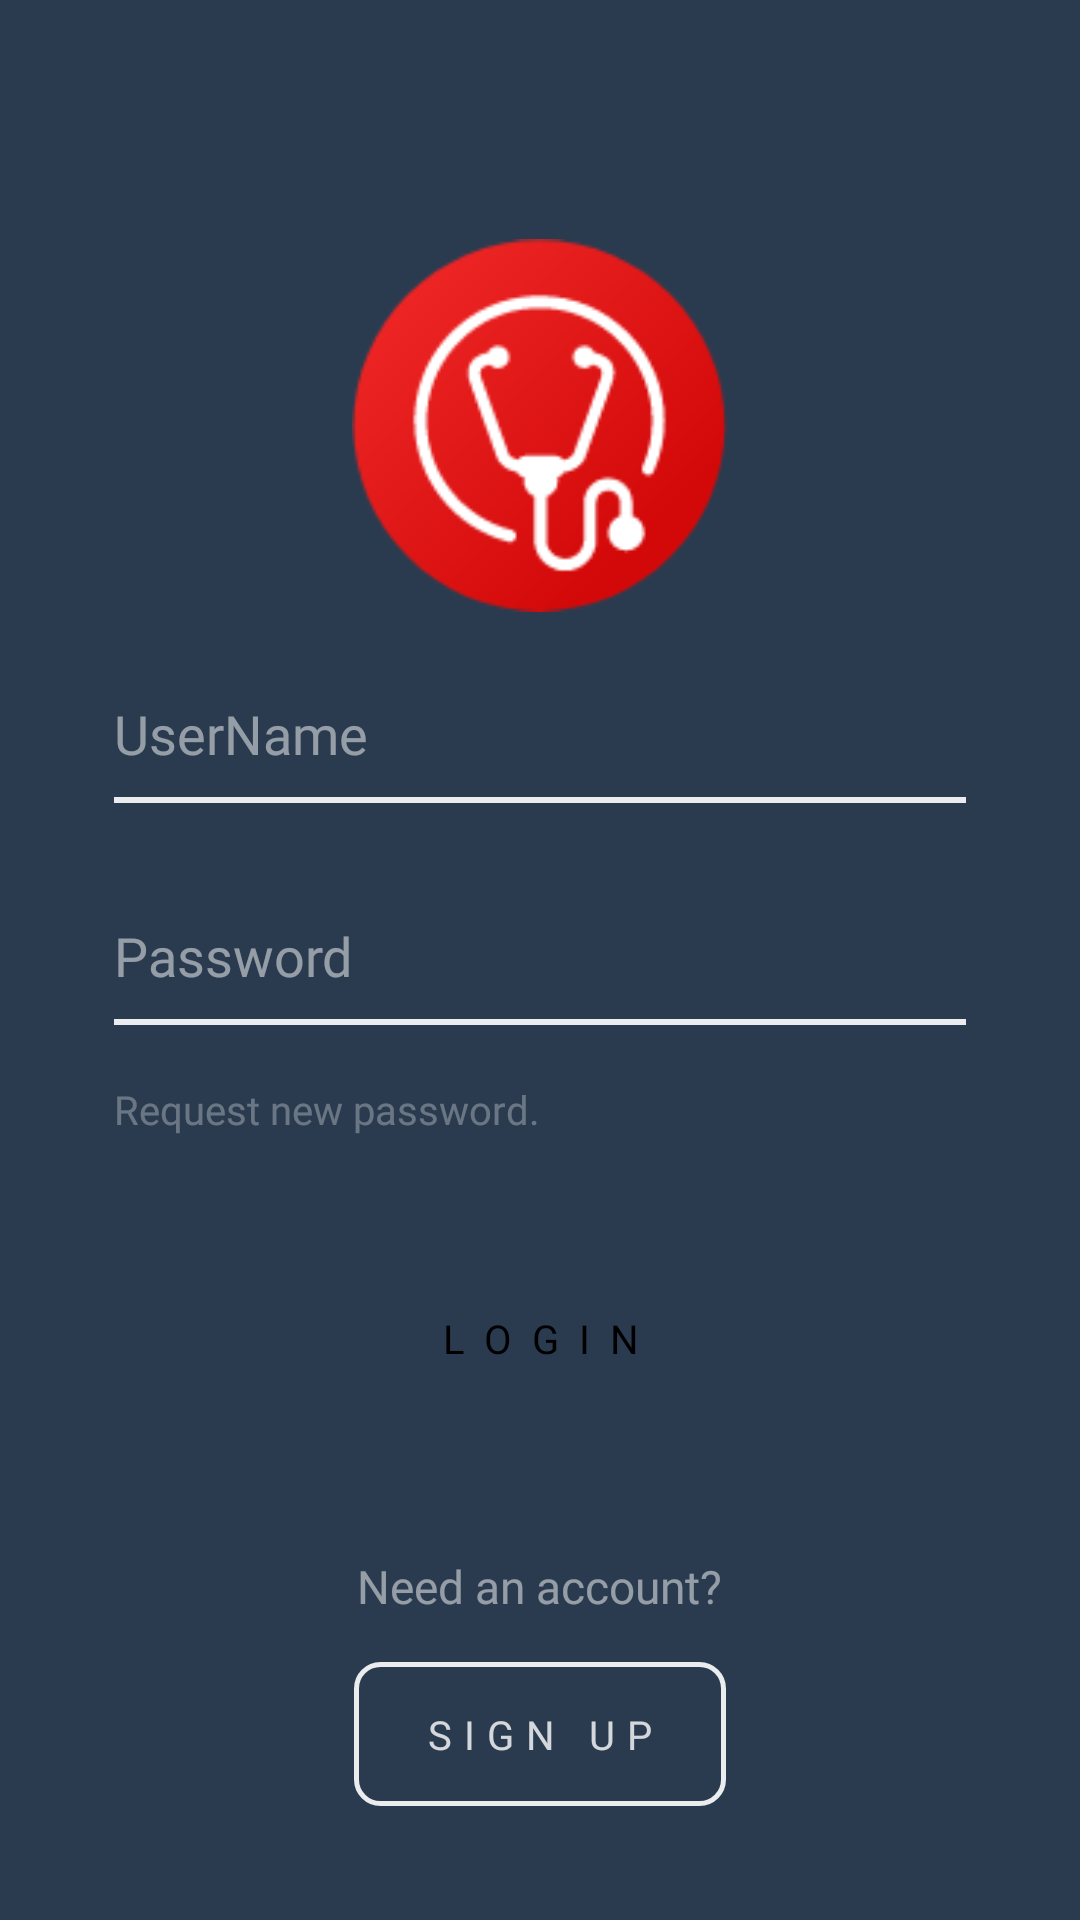

The Android layout XML behind this screen, and the referenced resources:
<!-- AndroidManifest.xml: application theme AppTheme -->
<!-- res/layout/activity_login.xml -->
<?xml version="1.0" encoding="utf-8"?>
<layout  xmlns:android="http://schemas.android.com/apk/res/android"
    xmlns:app="http://schemas.android.com/apk/res-auto"
    xmlns:tools="http://schemas.android.com/tools">
    <data>
        <variable
            name="viewmodel"
            type="com.app.medicalapp.activity.auth.login.LoginViewmodel" />
    </data>
<RelativeLayout
    android:layout_width="match_parent"
    android:layout_height="match_parent"
    android:orientation="vertical"
    android:background="@color/backgroundColor"
    >


    <ScrollView
        android:layout_width="match_parent"
        android:layout_height="match_parent"
        android:scrollbars="none">
        <LinearLayout
            android:layout_width="match_parent"
            android:layout_height="match_parent"
            android:orientation="vertical"
            android:layout_marginLeft="38dp"
            android:layout_marginRight="38dp">
            <ImageView
                android:layout_width="125dp"
                android:layout_gravity="center"
                android:layout_marginTop="79.3dp"
                android:layout_height="125dp"
                android:src="@drawable/logo"/>

            <EditText
                android:fontFamily="@font/open_sans_regular"
                android:layout_width="match_parent"
                android:layout_height="wrap_content"
                android:layout_marginTop="28dp"
                android:background="#00000000"
                android:hint="UserName"
                android:inputType="textEmailAddress"
                android:textColor="@color/white"
                android:textColorHint="#80ffffff" />

            <View
                android:layout_width="match_parent"
                android:layout_height="2dp"
                android:layout_marginTop="9dp"
                android:background="#E6ffffff" />

            <EditText
                android:fontFamily="@font/open_sans_regular"
                android:layout_width="match_parent"
                android:layout_height="wrap_content"
                android:layout_marginTop="38.8dp"
                android:background="#00000000"
                android:hint="Password"
                android:inputType="numberPassword"
                android:maxLength="6"
                android:textColor="@color/white"
                android:textColorHint="#80ffffff" />

            <View
                android:layout_width="match_parent"
                android:layout_height="2dp"
                android:layout_marginTop="9dp"
                android:background="#E6ffffff" />

            <TextView
                android:fontFamily="@font/roboto_light"
                android:layout_width="wrap_content"
                android:layout_height="wrap_content"
                android:text="Request new password."
                android:textSize="13.4sp"
                android:textColor="#4Dffffff"
                android:layout_marginTop="18.9dp"/>

            <TextView
                android:fontFamily="@font/open_sans_bold"
                android:layout_width="match_parent"
                android:layout_height="wrap_content"
                android:textColor="@color/black"
                android:textSize="13.4sp"
                android:padding="20dp"
                android:letterSpacing="0.5"
                android:text="LOGIN"
                android:onClick="@{viewmodel::OnclickLoginButton}"
                android:background="@drawable/rect_whitefull"
                android:gravity="center"
                android:layout_marginTop="38.3dp" />
            <TextView
                android:fontFamily="@font/open_sans_regular"
                android:layout_width="wrap_content"
                android:layout_height="wrap_content"
                android:textColor="#80ffffff"
                android:textSize="15.4sp"
                android:layout_gravity="center"
                android:text="Need an account?"
                android:layout_marginTop="43.3dp" />
            <TextView
                android:fontFamily="@font/open_sans_bold"
                android:layout_width="match_parent"
                android:layout_height="wrap_content"
                android:layout_marginLeft="80dp"
                android:layout_marginRight="80dp"
                android:textColor="#CCffffff"
                android:textSize="13.4sp"
                android:layout_marginTop="15dp"
                android:padding="15dp"
                android:letterSpacing="0.3"
                android:text="SIGN UP"
                android:onClick="@{viewmodel::OnCreateAccountClick}"
                android:background="@drawable/rect_white"
                android:gravity="center"
                />

        </LinearLayout>

    </ScrollView>
    <ProgressBar
        android:id="@+id/progress"
        android:layout_width="wrap_content"
        android:layout_height="wrap_content"
        android:layout_centerInParent="true"
        android:visibility="gone"/>
</RelativeLayout>
</layout>
<!-- resources referenced by this layout -->
<resources>
  <color name="backgroundColor">#2a3b4f</color>
  <color name="black">#000000</color>
  <color name="white">#ffffff</color>
  <!-- drawable logo: png bitmap (drawable, 5253 bytes) -->
  <!-- drawable rect_white (drawable) -->
  <?xml version="1.0" encoding="UTF-8"?>
  <shape xmlns:android="http://schemas.android.com/apk/res/android"
      android:id="@+id/listview_background_shape">
      <stroke
          android:width="1.5dp"
          android:color="#E6ffffff" />
      
      
      
      
      <solid android:color="@android:color/transparent"/>
      <corners android:radius="8dp" />
  </shape>
  <style name="AppTheme" parent="Theme.MaterialComponents.Light.DarkActionBar">
          
          <item name="colorPrimary">@color/colorPrimary</item>
          <item name="colorPrimaryDark">@color/colorPrimaryDark</item>
          <item name="colorAccent">@color/colorAccent</item>
          <item name="windowNoTitle">true</item>
          <item name="windowActionBar">false</item>
      </style>
  <color name="colorPrimary">#008577</color>
  <color name="colorPrimaryDark">#00574B</color>
  <color name="colorAccent">#D81B60</color>
</resources>
